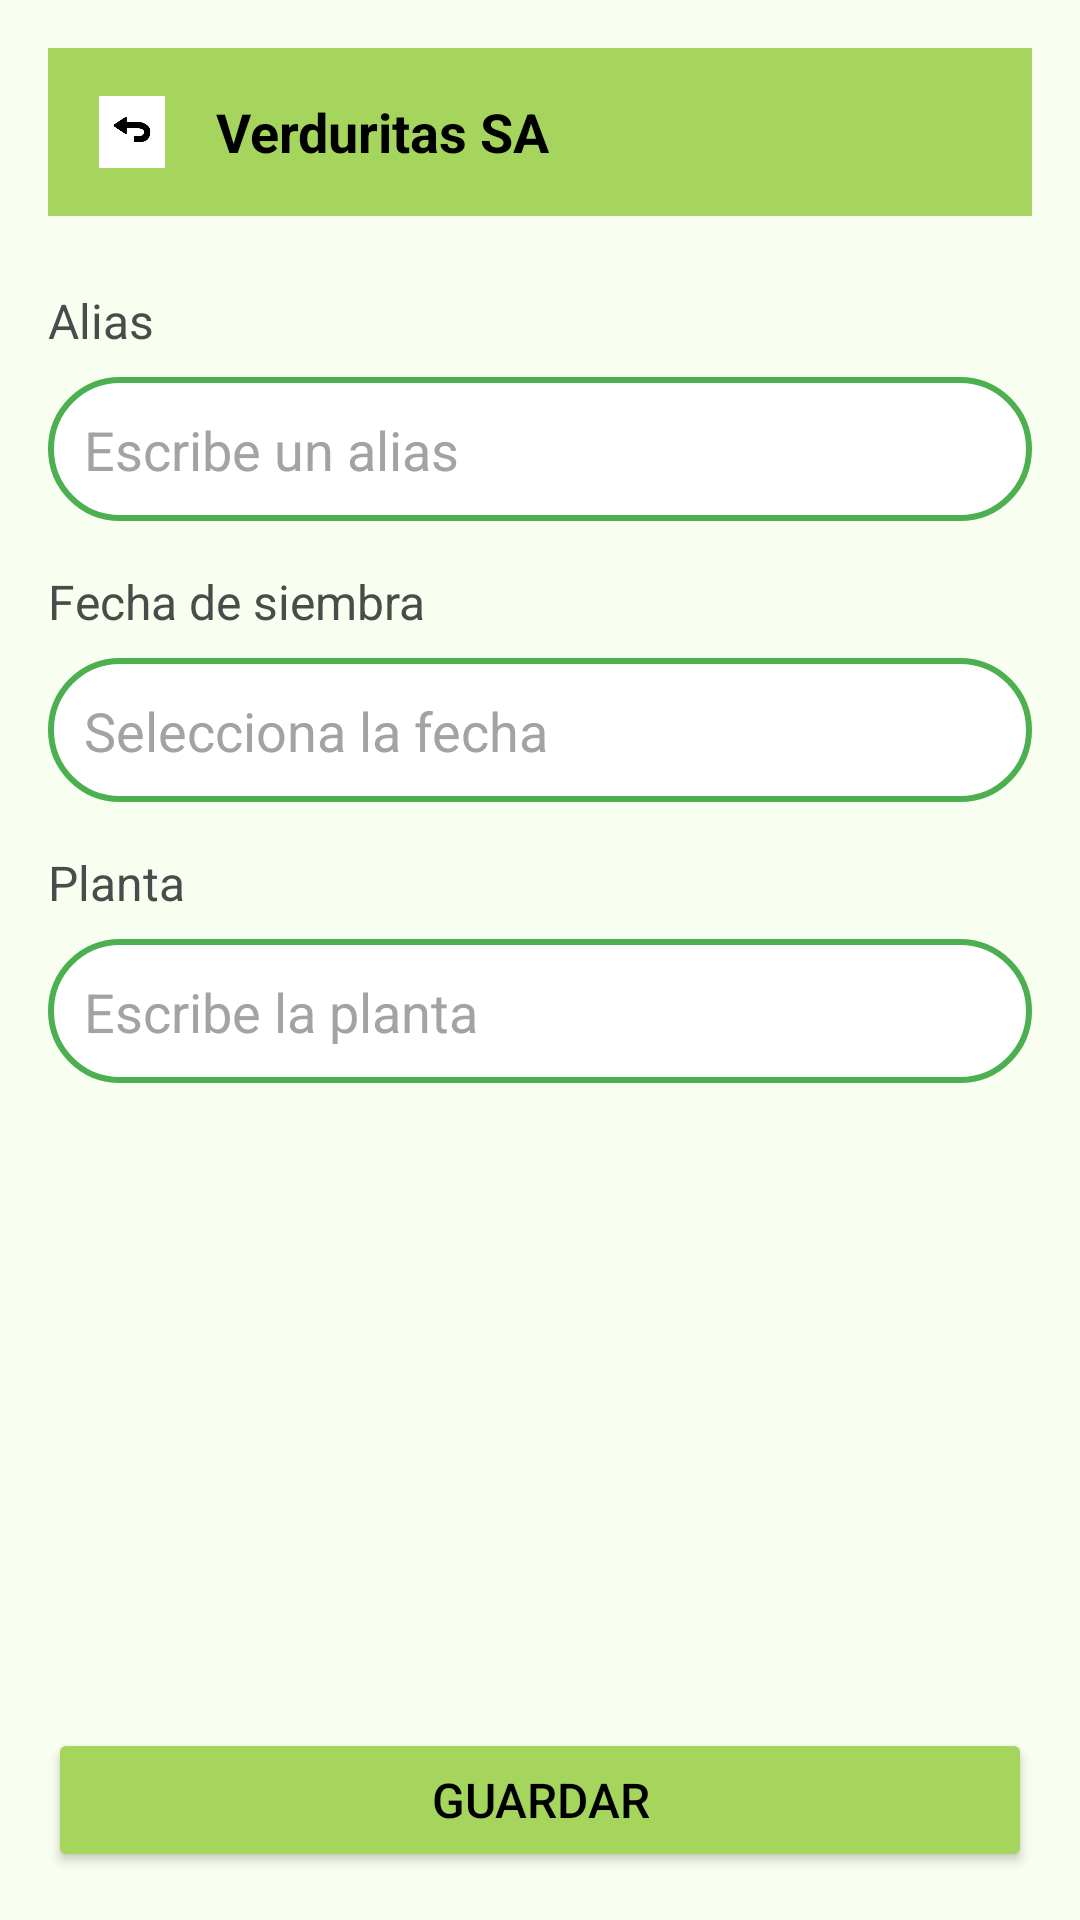

Produce the Android XML layout that renders to this screen, including the resource entries it uses.
<!-- AndroidManifest.xml: application theme Theme.VerduritasSaDaniloMoreno -->
<!-- res/layout/activity_lista_cultivos.xml -->
<?xml version="1.0" encoding="utf-8"?>
<LinearLayout
    xmlns:android="http://schemas.android.com/apk/res/android"
    xmlns:tools="http://schemas.android.com/tools"
    android:layout_width="match_parent"
    android:layout_height="match_parent"
    android:orientation="vertical"
    android:background="#F8FFF0"
    android:padding="16dp"
    tools:context=".MainActivity">

    
    <LinearLayout
        android:layout_width="match_parent"
        android:layout_height="56dp"
        android:orientation="horizontal"
        android:background="#A5D55C"
        android:gravity="center_vertical">

        
        <ImageView
            android:layout_width="24dp"
            android:layout_height="24dp"
            android:src="@drawable/atras3"
            android:contentDescription="Flecha hacia atrás"
            android:layout_marginStart="16dp" />

        
        <TextView
            android:layout_width="wrap_content"
            android:layout_height="wrap_content"
            android:layout_marginStart="16dp"
            android:text="Verduritas SA"
            android:textSize="18sp"
            android:textColor="#000"
            android:textStyle="bold" />
    </LinearLayout>

    
    <TextView
        android:layout_width="wrap_content"
        android:layout_height="wrap_content"
        android:layout_marginTop="24dp"
        android:text="Alias"
        android:textSize="16sp"
        android:textColor="#4B4B4B" />

    <EditText
        android:layout_width="match_parent"
        android:layout_height="48dp"
        android:layout_marginTop="8dp"
        android:background="@drawable/edittext_background"
        android:padding="12dp"
        android:hint="Escribe un alias"
        android:textColor="#000"
        android:textColorHint="#A3A3A3" />

    <TextView
        android:layout_width="wrap_content"
        android:layout_height="wrap_content"
        android:layout_marginTop="16dp"
        android:text="Fecha de siembra"
        android:textSize="16sp"
        android:textColor="#4B4B4B" />

    <EditText
        android:layout_width="match_parent"
        android:layout_height="48dp"
        android:layout_marginTop="8dp"
        android:background="@drawable/edittext_background"
        android:padding="12dp"
        android:hint="Selecciona la fecha"
        android:textColor="#000"
        android:textColorHint="#A3A3A3" />

    <TextView
        android:layout_width="wrap_content"
        android:layout_height="wrap_content"
        android:layout_marginTop="16dp"
        android:text="Planta"
        android:textSize="16sp"
        android:textColor="#4B4B4B" />

    <EditText
        android:layout_width="match_parent"
        android:layout_height="48dp"
        android:layout_marginTop="8dp"
        android:background="@drawable/edittext_background"
        android:padding="12dp"
        android:hint="Escribe la planta"
        android:textColor="#000"
        android:textColorHint="#A3A3A3" />

    
    <androidx.recyclerview.widget.RecyclerView
        android:id="@+id/recyclerViewCultivos"
        android:layout_width="match_parent"
        android:layout_height="0dp"
        android:layout_marginTop="16dp"
        android:layout_weight="1" />

    
    <Button
        android:layout_width="match_parent"
        android:layout_height="48dp"
        android:layout_marginTop="24dp"
        android:backgroundTint="#A5D55C"
        android:text="Guardar"
        android:textSize="16sp"
        android:textColor="#000"
        android:fontFamily="sans-serif-medium" />
</LinearLayout>
<!-- resources referenced by this layout -->
<resources>
  <!-- drawable atras3: png bitmap (drawable, 5770 bytes) -->
  <!-- drawable edittext_background (drawable) -->
  <?xml version="1.0" encoding="utf-8"?>
  <shape xmlns:android="http://schemas.android.com/apk/res/android">
      <solid android:color="#FFFFFF"/> 
      <corners android:radius="25dp"/> 
      <stroke android:width="2dp" android:color="@color/dark_green"/> 
      <padding android:left="10dp" android:top="10dp" android:right="10dp" android:bottom="10dp"/>
  </shape>
  <style name="Theme.VerduritasSaDaniloMoreno" parent="Base.Theme.VerduritasSaDaniloMoreno" />
  <color name="dark_green">#4caf50</color>
  <style name="Base.Theme.VerduritasSaDaniloMoreno" parent="Theme.Material3.DayNight.NoActionBar">
          
          
      </style>
</resources>
